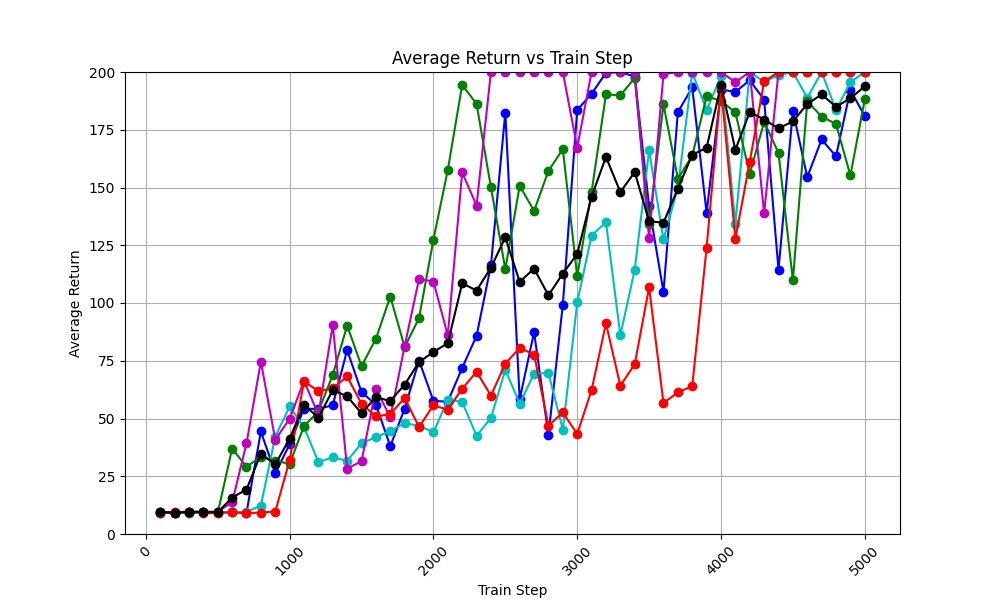

Values plotted in this chart, from the file beside it:
train_step, avg_return_0, avg_return_1, avg_return_2, avg_return_3, avg_return_4, avg_of_avg_returns
100, 9.2, 9.7, 9.5, 9.4, 9.3, 9.42
200, 9.2, 9.4, 9.3, 9.1, 9.4, 9.28
300, 9.3, 9.3, 9.7, 9.6, 9.7, 9.52
400, 9.6, 9.4, 9.7, 9.6, 9.0, 9.46
500, 9.4, 9.6, 9.1, 9.7, 9.1, 9.38
600, 9.5, 9.4, 37.0, 13.7, 9.4, 15.8
700, 9.2, 9.6, 29.1, 39.2, 9.0, 19.22
800, 44.4, 12.3, 33.4, 74.6, 9.3, 34.8
900, 26.2, 42.2, 31.7, 40.8, 9.7, 30.12
1000, 38.9, 55.2, 30.4, 49.9, 31.9, 41.26
1100, 54.3, 46.3, 46.7, 66.3, 66.0, 55.92
1200, 54.1, 31.1, 53.1, 51.6, 61.9, 50.36
1300, 55.8, 33.2, 68.9, 90.6, 63.0, 62.3
1400, 79.6, 31.7, 90.2, 28.3, 68.2, 59.6
1500, 61.4, 39.3, 72.7, 31.5, 56.3, 52.24
1600, 56.0, 41.9, 84.5, 62.9, 50.9, 59.24
1700, 38.0, 44.6, 102.8, 50.5, 51.9, 57.56
1800, 54.3, 47.9, 80.9, 81.4, 58.9, 64.68
1900, 75.1, 46.9, 93.5, 110.4, 46.3, 74.44
2000, 57.6, 44.0, 127.4, 109.3, 55.7, 78.8
2100, 57.3, 58.1, 157.6, 86.0, 53.8, 82.56
2200, 71.9, 57.2, 194.4, 156.5, 62.9, 108.6
2300, 85.8, 42.5, 186.2, 142.2, 70.2, 105.4
2400, 116.3, 50.2, 150.1, 200.0, 59.9, 115.3
2500, 182.4, 71.1, 114.7, 200.0, 73.8, 128.4
2600, 58.3, 56.4, 150.7, 200.0, 80.5, 109.2
2700, 87.4, 69.4, 139.9, 200.0, 77.7, 114.9
2800, 42.9, 69.7, 157.2, 200.0, 46.9, 103.3
2900, 99.3, 45.2, 166.6, 200.0, 52.6, 112.7
3000, 183.5, 100.3, 111.6, 167.3, 43.3, 121.2
3100, 190.6, 129.2, 148.1, 200.0, 62.3, 146
3200, 199.6, 135.0, 190.3, 200.0, 91.2, 163.2
3300, 200.0, 86.0, 189.9, 200.0, 64.2, 148
3400, 198.0, 114.4, 197.4, 200.0, 73.5, 156.7
3500, 141.8, 166.1, 134.1, 128.0, 106.8, 135.4
3600, 104.7, 127.5, 186.0, 199.0, 56.7, 134.8
3700, 182.6, 149.9, 153.8, 200.0, 61.3, 149.5
3800, 193.3, 199.7, 163.7, 200.0, 64.0, 164.1
3900, 139.0, 183.6, 189.5, 200.0, 123.9, 167.2
4000, 192.4, 198.2, 187.5, 200.0, 193.6, 194.3
4100, 191.4, 134.3, 182.5, 195.6, 127.8, 166.3
4200, 196.4, 200.0, 155.9, 200.0, 161.1, 182.7
4300, 188.0, 195.8, 178.4, 138.9, 195.9, 179.4
4400, 114.4, 198.6, 165.0, 200.0, 200.0, 175.6
4500, 183.2, 200.0, 109.8, 200.0, 200.0, 178.6
4600, 154.5, 188.8, 187.3, 200.0, 200.0, 186.1
4700, 170.8, 200.0, 180.7, 200.0, 200.0, 190.3
4800, 163.5, 183.5, 177.5, 200.0, 200.0, 184.9
4900, 192.3, 195.6, 155.2, 200.0, 200.0, 188.6
5000, 180.8, 200.0, 188.2, 200.0, 200.0, 193.8
